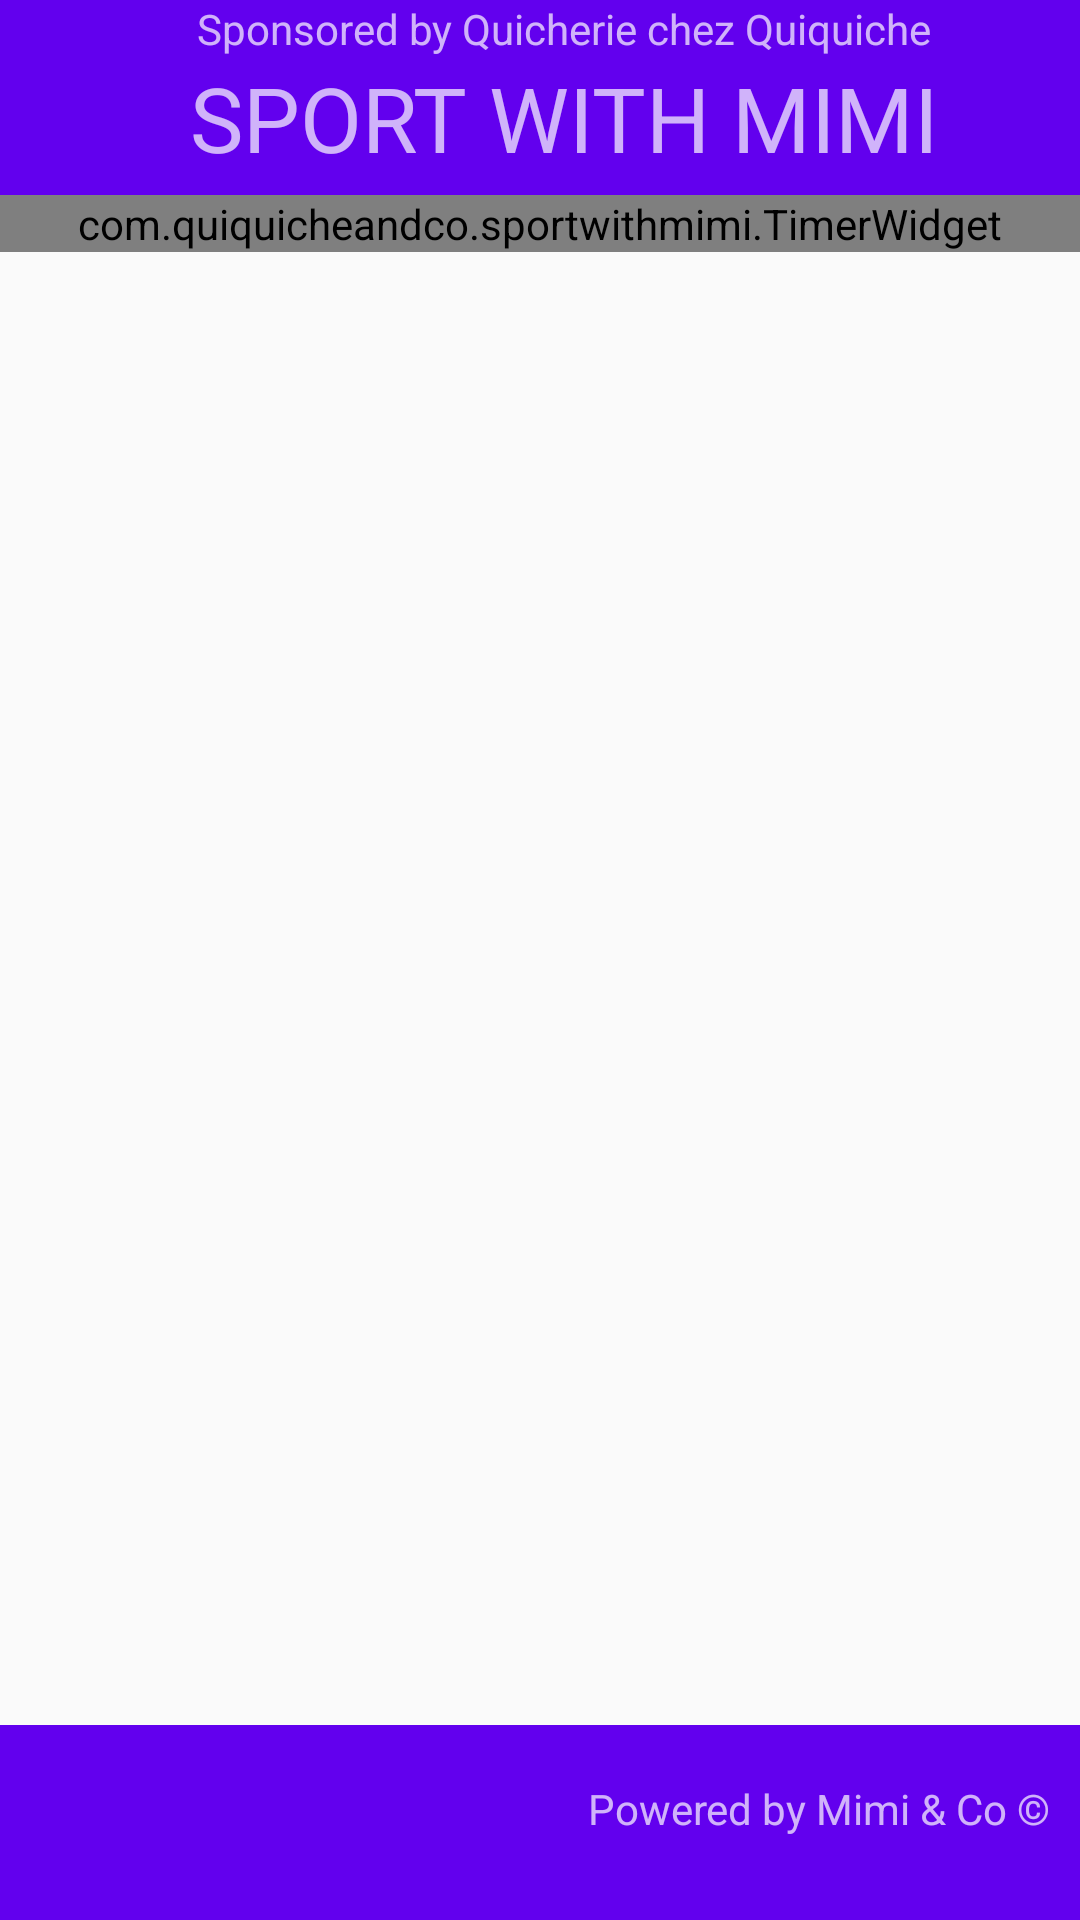

Produce the Android XML layout that renders to this screen, including the resource entries it uses.
<!-- AndroidManifest.xml: application theme AppTheme -->
<!-- res/layout/activity_main.xml -->
<?xml version="1.0" encoding="utf-8"?>
<androidx.coordinatorlayout.widget.CoordinatorLayout
    android:id="@+id/activity_main"
    xmlns:android="http://schemas.android.com/apk/res/android"
    xmlns:tools="http://schemas.android.com/tools"
    android:layout_width="match_parent"
    android:layout_height="match_parent"
    tools:context=".MainActivity">

    
    <include layout="@layout/content_main"/>

    
    <include layout="@layout/top_bar" />
    <include layout="@layout/bottom_bar" />

</androidx.coordinatorlayout.widget.CoordinatorLayout>
<!-- res/layout/content_main.xml (included above) -->
<?xml version="1.0" encoding="utf-8"?>
<androidx.constraintlayout.widget.ConstraintLayout
    xmlns:android="http://schemas.android.com/apk/res/android"
    xmlns:tools="http://schemas.android.com/tools"
    xmlns:app="http://schemas.android.com/apk/res-auto"
    android:layout_width="match_parent"
    android:layout_height="match_parent"
    app:layout_behavior="@string/appbar_scrolling_view_behavior"
    tools:showIn="@layout/activity_main"
    tools:context=".MainActivity">

    <LinearLayout
        android:layout_marginTop="65dp"
        android:layout_width="match_parent"
        android:layout_height="match_parent"
        android:orientation="vertical">

        <include layout="@layout/timer_widget"/>

        <LinearLayout
            android:layout_width="match_parent"
            android:layout_height="wrap_content"
            android:orientation="vertical">

            <ListView
                android:id="@+id/main_seance_list"
                android:layout_width="match_parent"
                android:layout_height="wrap_content">
            </ListView>

            <ListView
                android:id="@+id/main_sequence_list"
                android:layout_width="match_parent"
                android:layout_height="wrap_content">
            </ListView>

            <ListView
                android:id="@+id/main_exercice_list"
                android:layout_width="match_parent"
                android:layout_height="wrap_content">
            </ListView>

        </LinearLayout>
    </LinearLayout>

</androidx.constraintlayout.widget.ConstraintLayout>
<!-- res/layout/top_bar.xml (included above) -->
<?xml version="1.0" encoding="utf-8"?>
<LinearLayout
    xmlns:android="http://schemas.android.com/apk/res/android"
    android:orientation="vertical"
    android:layout_width="match_parent"
    android:layout_height="wrap_content"
    android:layout_gravity="top">

    <com.google.android.material.appbar.AppBarLayout
        android:layout_width="match_parent"
        android:layout_height="65dp"
        android:theme="@style/AppTheme.AppBarOverlay">

        <androidx.appcompat.widget.Toolbar
            android:id="@+id/toolbar"
            android:layout_width="match_parent"
            android:layout_height="?attr/actionBarSize"
            android:background="?attr/colorPrimary"
            android:layout_gravity="center"
            android:orientation="horizontal">

            <LinearLayout
                android:orientation="vertical"
                android:layout_width="match_parent"
                android:layout_height="match_parent"
                android:layout_gravity="center">

                <android.widget.TextView
                    android:layout_width="match_parent"
                    android:layout_height="wrap_content"
                    android:gravity="center"
                    android:text="Sponsored by Quicherie chez Quiquiche">
                </android.widget.TextView>

                <android.widget.TextView
                    android:layout_width="match_parent"
                    android:layout_height="wrap_content"
                    android:gravity="center"
                    android:textSize="30dp"
                    android:text="SPORT WITH MIMI">
                </android.widget.TextView>
            </LinearLayout>
        </androidx.appcompat.widget.Toolbar>

    </com.google.android.material.appbar.AppBarLayout>

</LinearLayout>
<!-- res/layout/bottom_bar.xml (included above) -->
<?xml version="1.0" encoding="utf-8"?>
<LinearLayout
    xmlns:android="http://schemas.android.com/apk/res/android"
    android:orientation="vertical"
    android:layout_width="match_parent"
    android:layout_height="wrap_content"
    android:layout_gravity="bottom">

    <com.google.android.material.appbar.AppBarLayout
        android:layout_width="match_parent"
        android:layout_height="65dp"
        android:layout_gravity="bottom"
        android:theme="@style/AppTheme.AppBarOverlay">

        <androidx.appcompat.widget.Toolbar
            android:id="@+id/toolbar"
            android:layout_width="match_parent"
            android:layout_height="?attr/actionBarSize"
            android:background="?attr/colorPrimary"
            android:layout_gravity="center"
            android:orientation="horizontal">

                <android.widget.TextView
                    android:layout_width="match_parent"
                    android:layout_height="wrap_content"
                    android:gravity="end"
                    android:layout_marginEnd="10dp"
                    android:text="Powered by Mimi &amp; Co ©">
                </android.widget.TextView>
        </androidx.appcompat.widget.Toolbar>

    </com.google.android.material.appbar.AppBarLayout>

</LinearLayout>
<!-- res/layout/timer_widget.xml (included above) -->
<?xml version="1.0" encoding="utf-8"?>
<com.quiquicheandco.sportwithmimi.TimerWidget
    android:id="@+id/timer_layout"
    xmlns:android="http://schemas.android.com/apk/res/android"
    android:orientation="vertical"
    android:layout_width="match_parent"
    android:layout_height="wrap_content"
    android:gravity="center">

    <LinearLayout
        android:layout_width="match_parent"
        android:layout_height="wrap_content"
        android:orientation="horizontal"
        android:gravity="center">
        <TextView
            android:id="@+id/timer_seance_label"
            android:layout_width="wrap_content"
            android:layout_height="wrap_content"
            android:textAlignment="center"
            android:text="[DEFAULT SEANCE NAME]">
        </TextView>
        <Button
            android:id="@+id/timer_modify"
            android:layout_width="wrap_content"
            android:layout_height="wrap_content"
            android:layout_gravity="end"
            android:textSize="12dp"
            android:text="Changer de séance [...]">
        </Button>
    </LinearLayout>

    <LinearLayout
        android:layout_width="match_parent"
        android:layout_height="wrap_content"
        android:orientation="horizontal"
        android:gravity="center">

        <EditText
            android:id="@+id/timer_hour_value"
            android:layout_width="wrap_content"
            android:layout_height="wrap_content"
            android:inputType="time"
            android:maxLength="2"
            android:text="00">
        </EditText>
        <TextView
            android:id="@+id/timer_hour_label"
            android:layout_width="wrap_content"
            android:layout_height="wrap_content"
            android:text=" : ">
        </TextView>
        <EditText
            android:id="@+id/timer_min_value"
            android:layout_width="wrap_content"
            android:layout_height="wrap_content"
            android:maxLength="2"
            android:inputType="time"
            android:text="00">
        </EditText>
        <TextView
            android:id="@+id/timer_min_label"
            android:layout_width="wrap_content"
            android:layout_height="wrap_content"
            android:text=" : ">
        </TextView>
        <EditText
            android:id="@+id/timer_seconds_value"
            android:layout_width="wrap_content"
            android:layout_height="wrap_content"
            android:inputType="time"
            android:maxLength="2"
            android:text="00">
        </EditText>
        <TextView
            android:id="@+id/timer_seconds_label"
            android:layout_width="wrap_content"
            android:layout_height="wrap_content"
            android:text="">
        </TextView>

        
        <Button
            android:id="@+id/timer_start"
            android:onClick="onActiveTimerResetClicked"
            android:layout_width="wrap_content"
            android:layout_height="wrap_content"
            android:text="START">
        </Button>
        <Button
            android:id="@+id/timer_reset"
            android:onClick="onActiveTimerResetClicked"
            android:layout_width="wrap_content"
            android:layout_height="wrap_content"
            android:textSize="12sp"
            android:text="RESET">
        </Button>
    </LinearLayout>

</com.quiquicheandco.sportwithmimi.TimerWidget>
<!-- resources referenced by this layout -->
<resources>
  <style name="AppTheme.AppBarOverlay" parent="ThemeOverlay.AppCompat.Dark.ActionBar" />
  <style name="AppTheme" parent="Theme.AppCompat.Light.DarkActionBar">
          
          <item name="colorPrimary">@color/colorPrimary</item>
          <item name="colorPrimaryDark">@color/colorPrimaryDark</item>
          <item name="colorAccent">@color/colorAccent</item>
      </style>
  <!-- not gathered from this repository: default colours our renderer supplied (Android Studio template values) -->
  <color name="colorPrimary">#FF6200EE</color>
  <color name="colorPrimaryDark">#FF3700B3</color>
  <color name="colorAccent">#FF03DAC5</color>
</resources>
